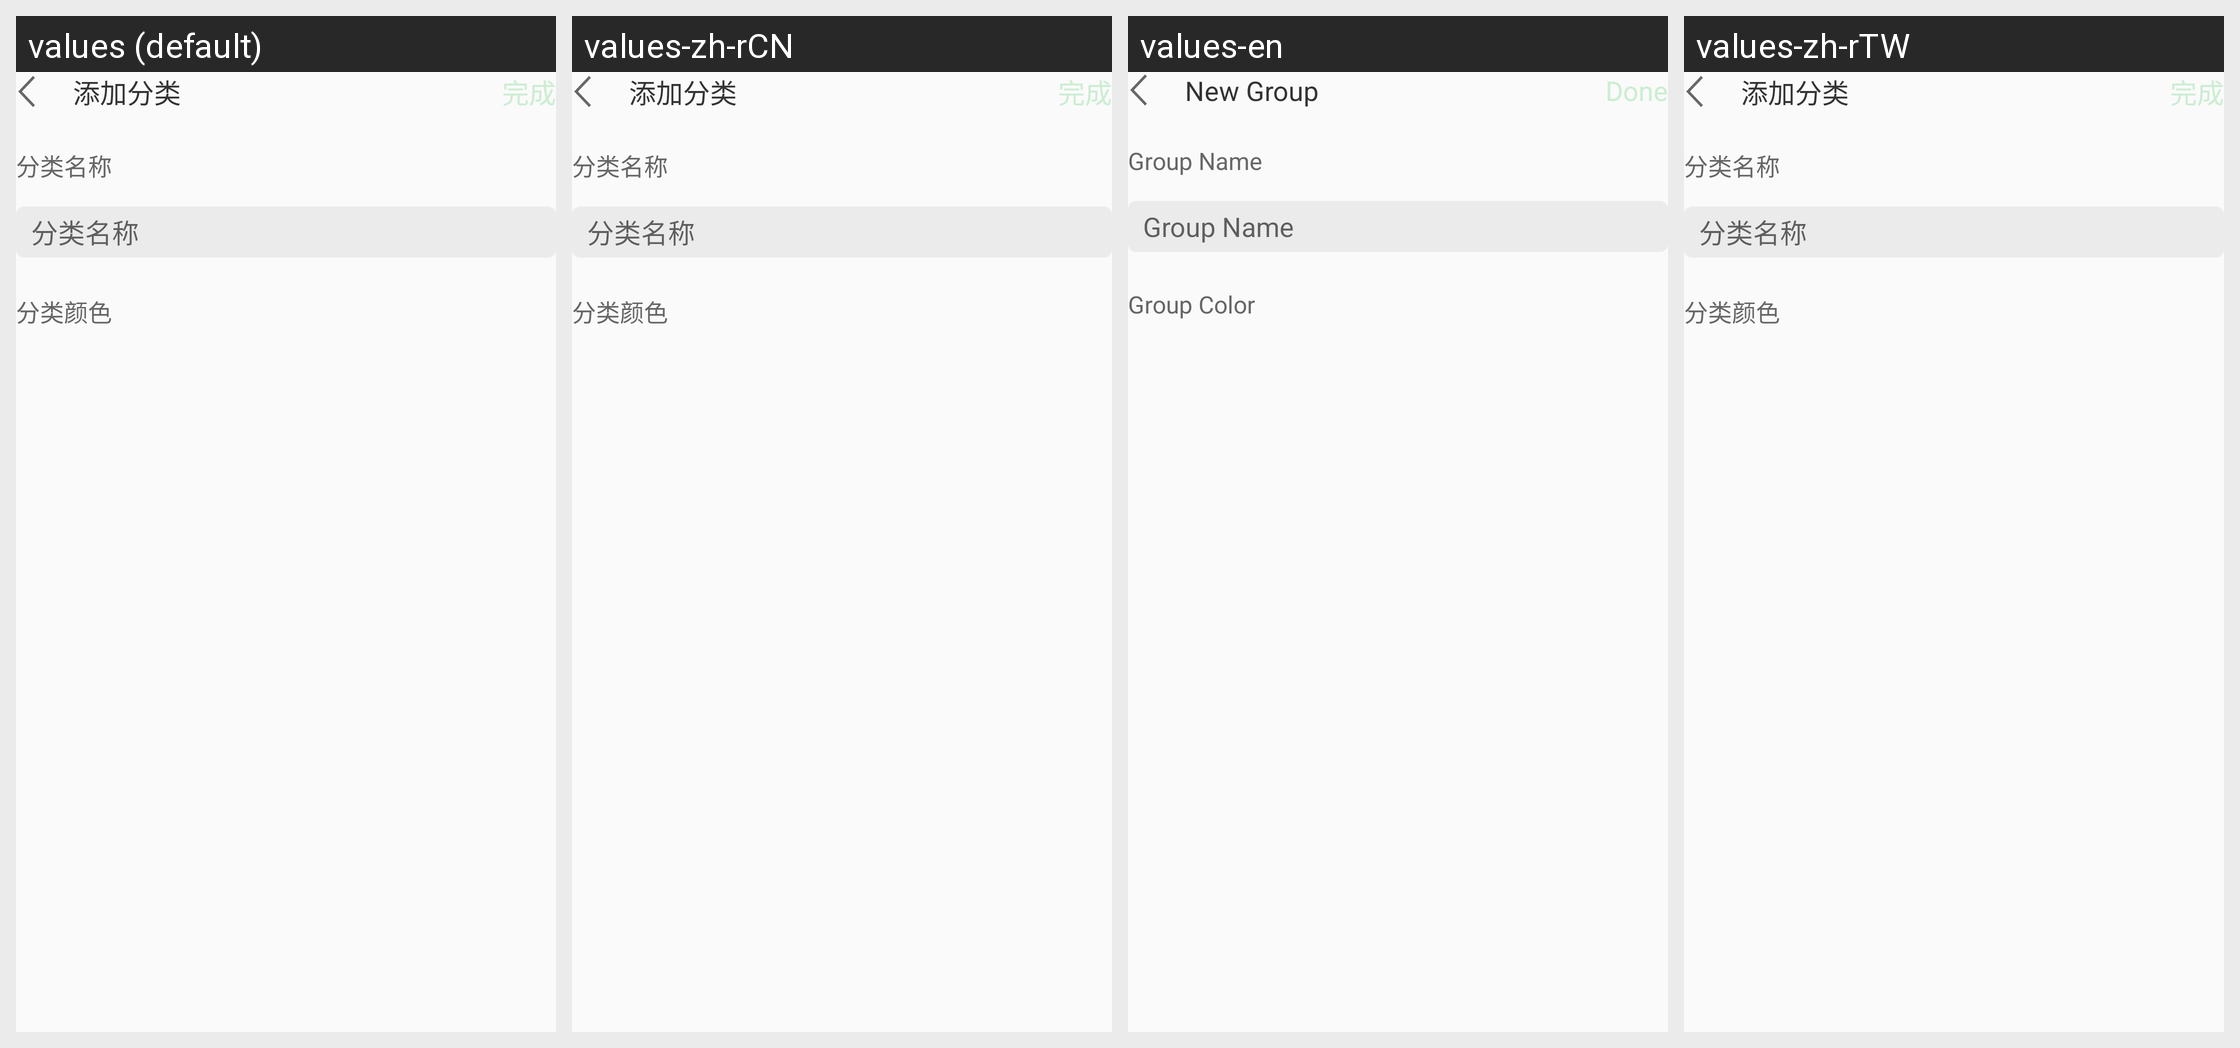

Translations of the strings shown on this Android screen, per locale in the grid:
Android screen res/layout/activity_add_sort.xml rendered under 4 locales, left to right: values (default), values-zh-rCN, values-en, values-zh-rTW. Device: Nexus 5 (rendered at 1080×1920; each locale shown at half size, 540×960, under a caption strip naming it); theme AppTheme.
Other locales in the repository, not shown: values-zh, values-zh-rHK.
Strings drawn on this screen, with the default value and each locale's value (text and hints the layout hard-codes, and strings that could not be matched under every locale, appear in the picture but are not listed):

add_sort
  values: 添加分类
  values-zh-rCN: 添加分类
  values-en: New Group
  values-zh-rTW: 添加分类  [not translated; the default value is used]

AddRecord_Done
  values: 完成
  values-zh-rCN: 完成
  values-en: Done
  values-zh-rTW: 完成  [not translated; the default value is used]

sort_name
  values: 分类名称
  values-zh-rCN: 分类名称
  values-en: Group Name
  values-zh-rTW: 分类名称  [not translated; the default value is used]

sort_color
  values: 分类颜色
  values-zh-rCN: 分类颜色
  values-en: Group Color
  values-zh-rTW: 分类颜色  [not translated; the default value is used]
